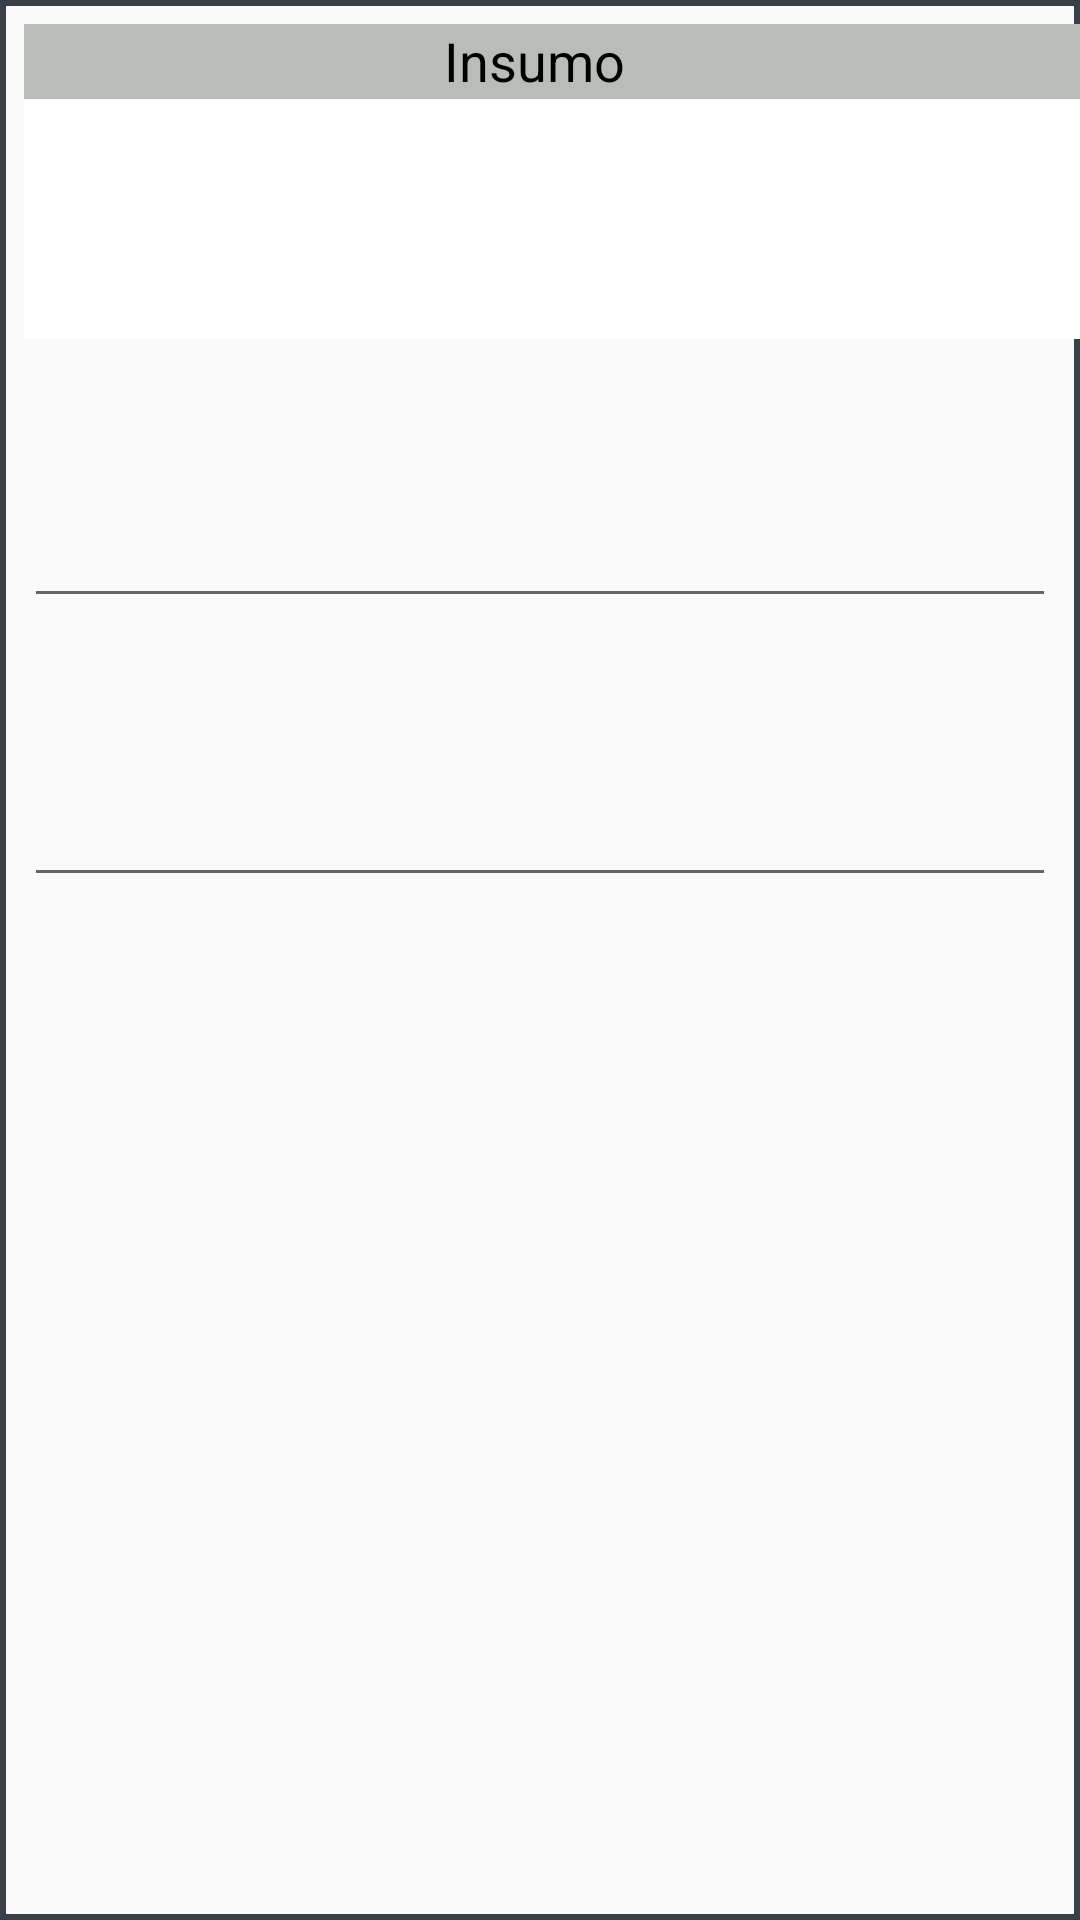

Reconstruct the res/layout file that produces this screen, plus the resources it refers to.
<!-- AndroidManifest.xml: application theme AppTheme -->
<!-- res/layout/fragmento_insumos.xml -->
<?xml version="1.0" encoding="utf-8"?>
<androidx.constraintlayout.widget.ConstraintLayout xmlns:android="http://schemas.android.com/apk/res/android"
    xmlns:app="http://schemas.android.com/apk/res-auto"
    xmlns:tools="http://schemas.android.com/tools"
    android:layout_width="580dp"
    android:layout_height="320dp"
    android:background="@drawable/borda_separa_fragmento"
    tools:context=".Activities.FragmentoInsumos">

    <EditText
        android:id="@+id/obs_insumo1"
        android:layout_width="0dp"
        android:layout_height="60dp"
        android:layout_marginStart="8dp"
        android:layout_marginEnd="8dp"
        android:scrollbarAlwaysDrawVerticalTrack="false"
        android:scrollbars="vertical"
        android:textColor="@color/primaryTextColor"
        android:textSize="16sp"
        app:layout_constraintEnd_toEndOf="parent"
        app:layout_constraintStart_toStartOf="parent"
        app:layout_constraintTop_toBottomOf="@+id/text_fragmento_insumo1" />

    <EditText
        android:id="@+id/obs_insumo2"
        android:layout_width="0dp"
        android:layout_height="60dp"
        android:layout_marginStart="8dp"
        android:layout_marginEnd="8dp"
        android:scrollbarAlwaysDrawVerticalTrack="false"
        android:scrollbars="vertical"
        android:textColor="@color/primaryTextColor"
        android:textSize="16sp"
        app:layout_constraintEnd_toEndOf="parent"
        app:layout_constraintHorizontal_bias="0.0"
        app:layout_constraintStart_toStartOf="parent"
        app:layout_constraintTop_toBottomOf="@+id/text_fragmento_insumo2" />

    <TextView
        android:id="@+id/text_fragmento_insumo1"
        android:layout_width="0dp"
        android:layout_height="25dp"
        android:layout_marginStart="8dp"
        android:layout_marginTop="8dp"
        android:layout_marginEnd="8dp"
        android:scrollbars="vertical"
        android:textColor="@color/primaryTextColor"
        android:textSize="16sp"
        android:textStyle="normal"
        app:layout_constraintEnd_toEndOf="parent"
        app:layout_constraintStart_toStartOf="parent"
        app:layout_constraintTop_toBottomOf="@+id/recycler_lista_insumos" />

    <TextView
        android:id="@+id/text_fragmento_insumo2"
        android:layout_width="0dp"
        android:layout_height="25dp"
        android:layout_marginStart="8dp"
        android:layout_marginTop="8dp"
        android:layout_marginEnd="8dp"
        android:scrollbars="vertical"
        android:textColor="@color/primaryTextColor"
        android:textSize="16sp"
        android:textStyle="normal"
        app:layout_constraintEnd_toEndOf="parent"
        app:layout_constraintStart_toStartOf="parent"
        app:layout_constraintTop_toBottomOf="@+id/obs_insumo1" />

    <TextView
        android:id="@+id/textView79"
        android:layout_width="340dp"
        android:layout_height="25dp"
        android:layout_marginStart="8dp"
        android:layout_marginTop="8dp"
        android:background="@color/tituloColunaListas"
        android:text="Insumo"
        android:textAlignment="center"
        android:textColor="@color/primaryTextColor"
        android:textSize="18sp"
        android:textStyle="normal"
        app:layout_constraintStart_toStartOf="parent"
        app:layout_constraintTop_toTopOf="parent" />

    <TextView
        android:id="@+id/textView86"
        android:layout_width="120dp"
        android:layout_height="25dp"
        android:background="@color/tituloColunaListas"
        android:text="Rec"
        android:textAlignment="center"
        android:textColor="@color/primaryTextColor"
        android:textSize="18sp"
        android:textStyle="normal"
        app:layout_constraintStart_toEndOf="@+id/textView79"
        app:layout_constraintTop_toTopOf="@id/textView79" />

    <TextView
        android:id="@+id/textView66"
        android:layout_width="103dp"
        android:layout_height="25dp"
        android:background="@color/tituloColunaListas"
        android:text="Qtd Apl."
        android:textAlignment="center"
        android:textColor="@color/primaryTextColor"
        android:textSize="18sp"
        android:textStyle="normal"
        app:layout_constraintStart_toEndOf="@+id/textView86"
        app:layout_constraintTop_toTopOf="@id/textView79" />

    <androidx.recyclerview.widget.RecyclerView
        android:id="@+id/recycler_lista_insumos"
        android:layout_width="0dp"
        android:layout_height="80dp"
        android:background="#FFFFFF"
        android:visibility="visible"
        app:layout_constraintEnd_toEndOf="@+id/textView66"
        app:layout_constraintStart_toStartOf="@+id/textView79"
        app:layout_constraintTop_toBottomOf="@+id/textView79" />

</androidx.constraintlayout.widget.ConstraintLayout>
<!-- resources referenced by this layout -->
<resources>
  <color name="primaryTextColor">#000000</color>
  <color name="tituloColunaListas">#b8bdB8</color>
  <!-- drawable borda_separa_fragmento (drawable) -->
  <?xml version="1.0" encoding="UTF-8"?>
  <shape xmlns:android="http://schemas.android.com/apk/res/android">
      <stroke android:width="2dp" android:color="@color/secondaryDarkColor" />
      <padding android:left="0dip" android:top="0dip" android:right="0dip" android:bottom="0dip" />
  </shape>
  <style name="AppTheme" parent="Theme.AppCompat.Light.NoActionBar">
          
          <item name="colorPrimary">@color/primaryColor</item>
          <item name="colorPrimaryDark">@color/primaryDarkColor</item>
          <item name="colorAccent">@color/colorAccent</item>
      </style>
  <color name="secondaryDarkColor">#3a4047</color>
  <color name="primaryColor">#e6714b</color>
  <color name="primaryDarkColor">#ae401e</color>
  <color name="colorAccent">#d81b60</color>
</resources>
